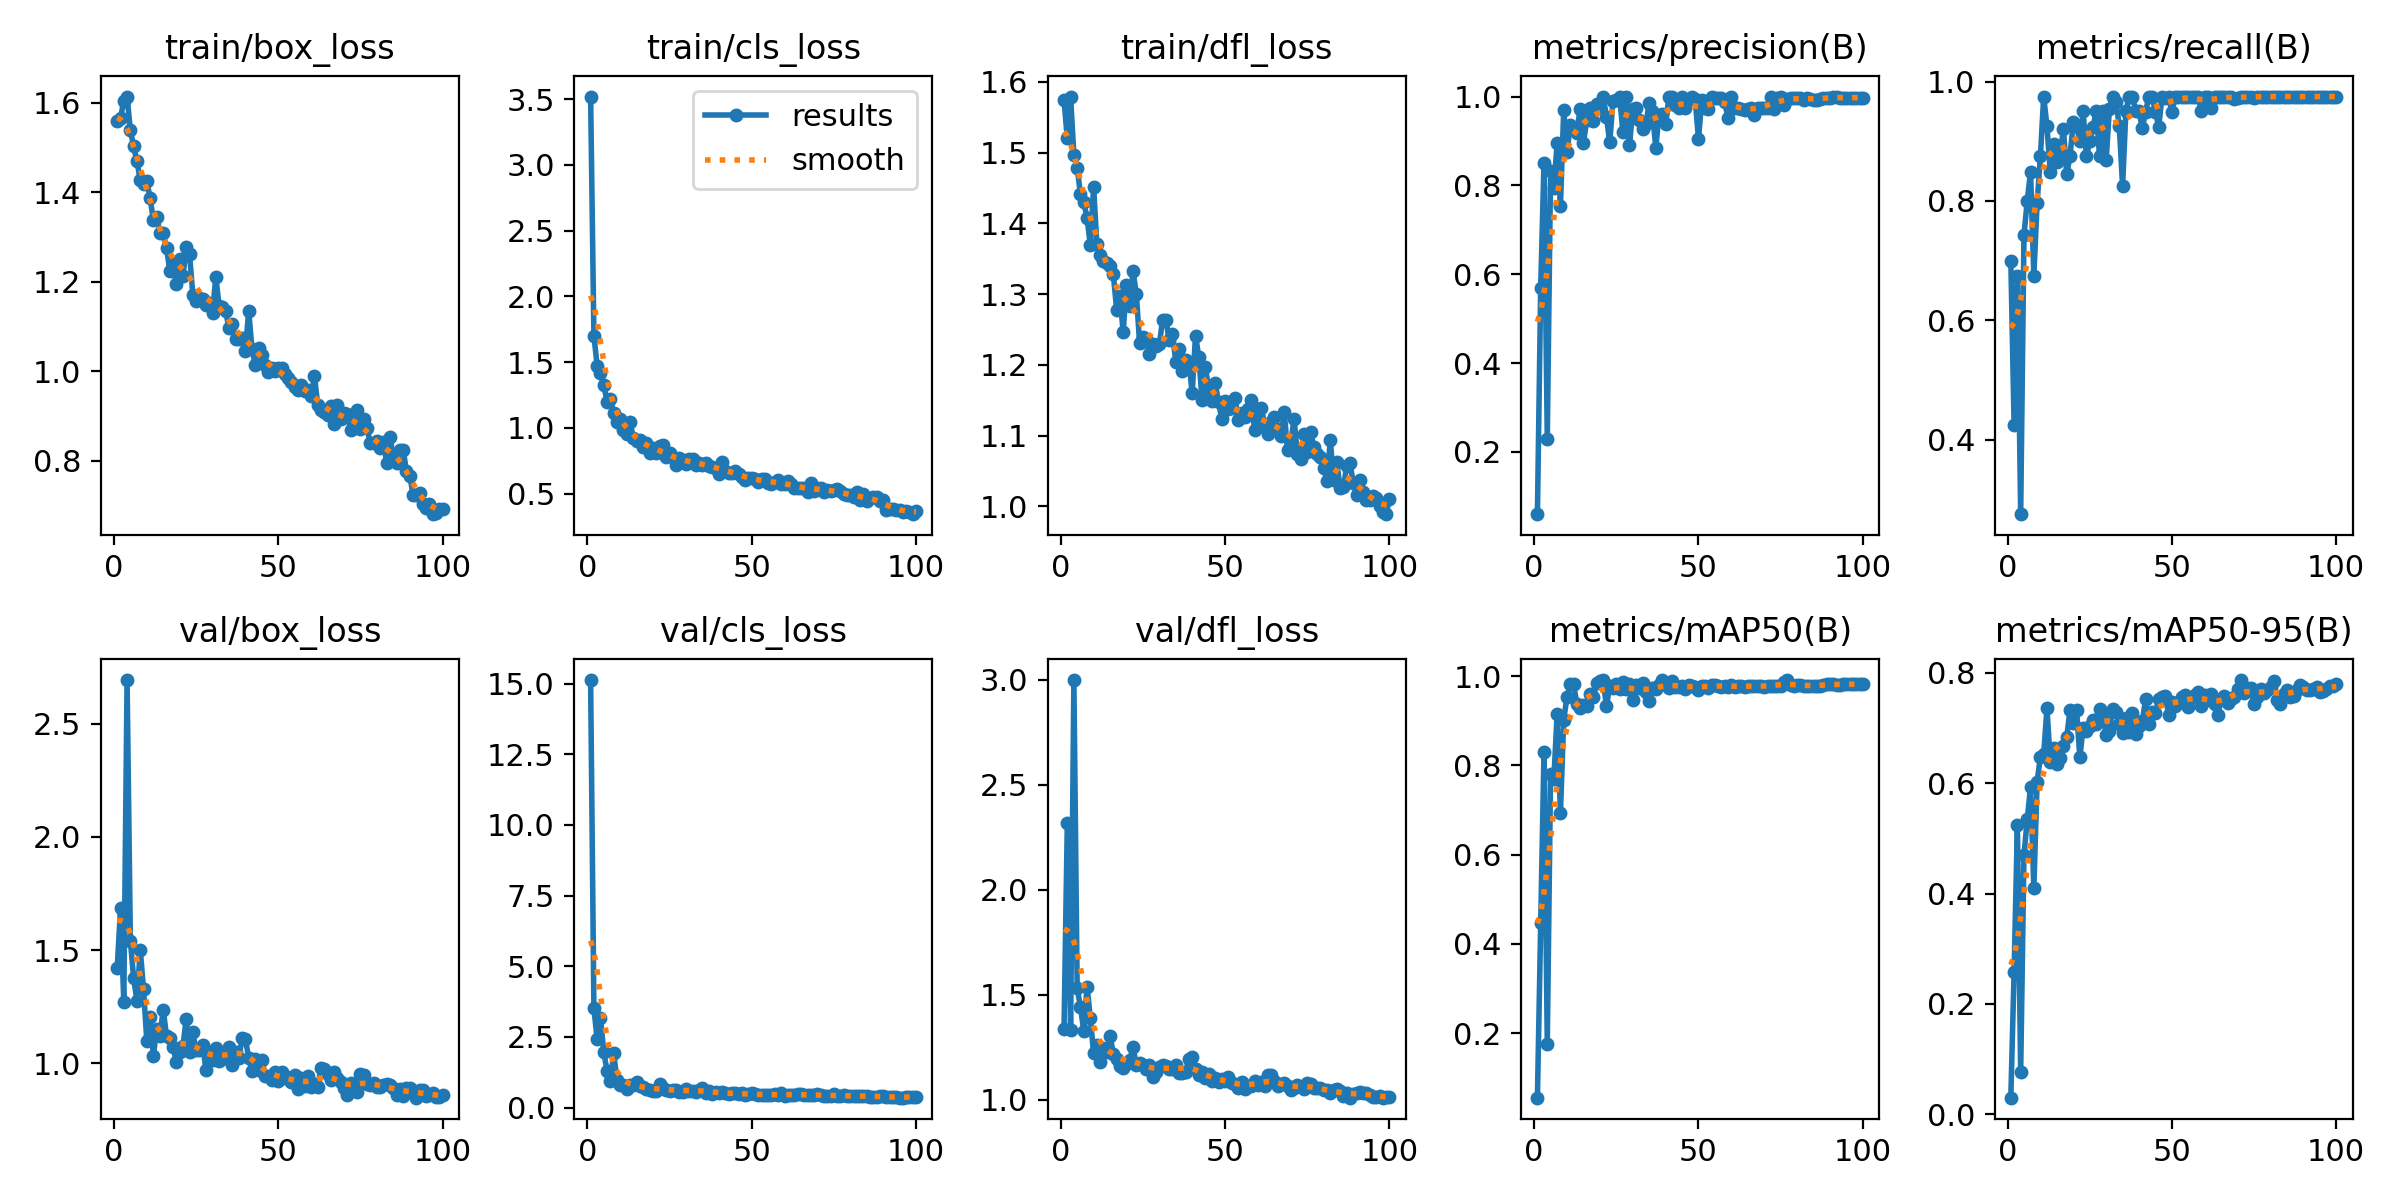

The file beside this chart, header and first rows:
epoch, time, train/box_loss, train/cls_loss, train/dfl_loss, metrics/precision(B), metrics/recall(B), metrics/mAP50(B), metrics/mAP50-95(B), val/box_loss, val/cls_loss, val/dfl_loss, lr/pg0, lr/pg1, lr/pg2
1, 20.51, 1.56, 3.519, 1.575, 0.05974, 0.7, 0.05539, 0.03013, 1.422, 15.12, 1.336, 0.0006554, 0.0006554, 0.0006554
2, 41.26, 1.565, 1.701, 1.52, 0.5698, 0.425, 0.4459, 0.2585, 1.685, 3.512, 2.316, 0.001309, 0.001309, 0.001309
3, 61.38, 1.605, 1.47, 1.579, 0.8505, 0.675, 0.8298, 0.5237, 1.273, 2.411, 1.332, 0.001949, 0.001949, 0.001949
4, 81.46, 1.614, 1.414, 1.496, 0.2301, 0.275, 0.1767, 0.07617, 2.693, 3.171, 2.999, 0.001941, 0.001941, 0.001941
5, 101.4, 1.538, 1.325, 1.479, 0.832, 0.7428, 0.7812, 0.4695, 1.542, 1.964, 1.532, 0.001921, 0.001921, 0.001921
6, 121.5, 1.503, 1.199, 1.441, 0.7948, 0.8, 0.7701, 0.5345, 1.377, 1.298, 1.442, 0.001901, 0.001901, 0.001901
7, 141.7, 1.469, 1.221, 1.43, 0.8946, 0.8491, 0.9142, 0.593, 1.276, 0.9266, 1.329, 0.001881, 0.001881, 0.001881
8, 161.8, 1.428, 1.109, 1.408, 0.754, 0.675, 0.6926, 0.4098, 1.502, 1.933, 1.54, 0.001861, 0.001861, 0.001861
9, 182.3, 1.418, 1.048, 1.369, 0.9695, 0.7958, 0.9019, 0.6018, 1.33, 0.9943, 1.391, 0.001842, 0.001842, 0.001842
10, 202.5, 1.425, 1.07, 1.452, 0.8746, 0.875, 0.9535, 0.6481, 1.101, 0.8087, 1.224, 0.001822, 0.001822, 0.001822
11, 222.5, 1.387, 0.9816, 1.37, 0.9354, 0.975, 0.9821, 0.6518, 1.203, 0.8107, 1.26, 0.001802, 0.001802, 0.001802
12, 242.6, 1.337, 0.9509, 1.355, 0.9258, 0.925, 0.9818, 0.7356, 1.034, 0.6472, 1.182, 0.001782, 0.001782, 0.001782
13, 263.4, 1.344, 1.044, 1.347, 0.9188, 0.8487, 0.9376, 0.6384, 1.153, 0.8015, 1.246, 0.001762, 0.001762, 0.001762
14, 283.8, 1.31, 0.922, 1.343, 0.9729, 0.8961, 0.9282, 0.6635, 1.122, 0.8006, 1.229, 0.001743, 0.001743, 0.001743
15, 304, 1.308, 0.9011, 1.34, 0.8963, 0.8649, 0.9351, 0.6338, 1.238, 0.9043, 1.306, 0.001723, 0.001723, 0.001723
16, 324.6, 1.275, 0.9081, 1.328, 0.9461, 0.8779, 0.9334, 0.6448, 1.12, 0.7802, 1.22, 0.001703, 0.001703, 0.001703
17, 344.6, 1.225, 0.8558, 1.278, 0.9736, 0.9207, 0.9601, 0.6673, 1.113, 0.7166, 1.193, 0.001683, 0.001683, 0.001683
18, 364.8, 1.24, 0.8811, 1.298, 0.9441, 0.8446, 0.952, 0.6829, 1.07, 0.6511, 1.161, 0.001663, 0.001663, 0.001663
19, 385, 1.194, 0.8086, 1.246, 0.9833, 0.875, 0.9834, 0.732, 1.007, 0.6107, 1.151, 0.001644, 0.001644, 0.001644
20, 405.7, 1.25, 0.8482, 1.313, 0.9739, 0.9318, 0.9887, 0.7091, 1.052, 0.5999, 1.169, 0.001624, 0.001624, 0.001624
21, 425.8, 1.212, 0.8083, 1.284, 1, 0.925, 0.9905, 0.7325, 1.075, 0.5844, 1.191, 0.001604, 0.001604, 0.001604
22, 446.2, 1.278, 0.8595, 1.333, 0.9549, 0.9, 0.9329, 0.6468, 1.198, 0.8348, 1.25, 0.001584, 0.001584, 0.001584
23, 466.3, 1.261, 0.8661, 1.3, 0.8966, 0.95, 0.9768, 0.7005, 1.049, 0.6841, 1.168, 0.001564, 0.001564, 0.001564
24, 486.4, 1.171, 0.78, 1.231, 0.991, 0.875, 0.9734, 0.6935, 1.137, 0.6206, 1.174, 0.001545, 0.001545, 0.001545
25, 506.3, 1.157, 0.8076, 1.24, 0.9919, 0.9, 0.9828, 0.7035, 1.058, 0.588, 1.166, 0.001525, 0.001525, 0.001525
26, 526.5, 1.165, 0.776, 1.236, 1, 0.9243, 0.9707, 0.7136, 1.059, 0.6406, 1.146, 0.001505, 0.001505, 0.001505
27, 546.5, 1.16, 0.7208, 1.215, 0.9202, 0.95, 0.9855, 0.7079, 1.083, 0.6402, 1.168, 0.001485, 0.001485, 0.001485
28, 566.5, 1.147, 0.7703, 1.23, 0.9981, 0.875, 0.9701, 0.735, 0.9703, 0.5645, 1.11, 0.001465, 0.001465, 0.001465
29, 586.7, 1.153, 0.7569, 1.227, 0.8898, 0.95, 0.9819, 0.7261, 1.045, 0.5578, 1.132, 0.001446, 0.001446, 0.001446
30, 606.8, 1.131, 0.7217, 1.229, 0.972, 0.8686, 0.9458, 0.6875, 1.015, 0.676, 1.156, 0.001426, 0.001426, 0.001426
31, 626.9, 1.211, 0.7651, 1.264, 0.9745, 0.9548, 0.9801, 0.6943, 1.067, 0.5827, 1.168, 0.001406, 0.001406, 0.001406
32, 646.9, 1.145, 0.7616, 1.264, 0.9477, 0.975, 0.9731, 0.7351, 1.012, 0.602, 1.16, 0.001386, 0.001386, 0.001386
33, 667, 1.144, 0.7193, 1.235, 0.9279, 0.9659, 0.9854, 0.7297, 1.039, 0.5629, 1.148, 0.001366, 0.001366, 0.001366
34, 687.2, 1.134, 0.7304, 1.244, 0.9377, 0.925, 0.964, 0.7079, 1.025, 0.6141, 1.147, 0.001347, 0.001347, 0.001347
35, 707.2, 1.096, 0.717, 1.205, 0.9848, 0.825, 0.9436, 0.6916, 1.073, 0.7109, 1.168, 0.001327, 0.001327, 0.001327
36, 727.2, 1.105, 0.7319, 1.223, 0.9664, 0.95, 0.9742, 0.7171, 0.9949, 0.5277, 1.13, 0.001307, 0.001307, 0.001307
37, 747.2, 1.071, 0.7077, 1.191, 0.8845, 0.975, 0.9703, 0.6922, 1.053, 0.5764, 1.126, 0.001287, 0.001287, 0.001287
38, 767.3, 1.071, 0.7047, 1.207, 0.9584, 0.975, 0.9797, 0.7274, 1.024, 0.4972, 1.135, 0.001267, 0.001267, 0.001267
39, 787.4, 1.075, 0.6947, 1.203, 0.9614, 0.95, 0.9904, 0.6885, 1.112, 0.5439, 1.196, 0.001248, 0.001248, 0.001248
40, 807.4, 1.046, 0.6521, 1.16, 0.9373, 0.95, 0.981, 0.7031, 1.109, 0.5154, 1.204, 0.001228, 0.001228, 0.001228
41, 827.4, 1.135, 0.7401, 1.241, 1, 0.9216, 0.9743, 0.7124, 1.022, 0.5469, 1.146, 0.001208, 0.001208, 0.001208
42, 847.5, 1.05, 0.6735, 1.211, 1, 0.9499, 0.9883, 0.7517, 0.967, 0.509, 1.117, 0.001188, 0.001188, 0.001188
43, 867.5, 1.014, 0.6544, 1.151, 0.9805, 0.975, 0.9754, 0.707, 1.02, 0.4956, 1.134, 0.001168, 0.001168, 0.001168
44, 887.5, 1.051, 0.6598, 1.197, 0.9741, 0.975, 0.9755, 0.7296, 0.9719, 0.5063, 1.102, 0.001149, 0.001149, 0.001149
45, 907.6, 1.036, 0.6692, 1.166, 1, 0.9489, 0.9779, 0.7272, 1.014, 0.5054, 1.122, 0.001129, 0.001129, 0.001129
46, 927.6, 1.013, 0.6515, 1.149, 0.9737, 0.9247, 0.9719, 0.7533, 0.945, 0.4986, 1.088, 0.001109, 0.001109, 0.001109
47, 947.7, 0.9979, 0.6283, 1.174, 0.9946, 0.975, 0.9806, 0.7551, 0.9454, 0.501, 1.103, 0.001089, 0.001089, 0.001089
48, 967.8, 1.007, 0.6072, 1.147, 1, 0.9722, 0.9776, 0.7578, 0.9266, 0.4604, 1.087, 0.001069, 0.001069, 0.001069
49, 987.9, 1.001, 0.6156, 1.124, 0.9935, 0.975, 0.9759, 0.724, 0.964, 0.4829, 1.099, 0.00105, 0.00105, 0.00105
50, 1008, 1.007, 0.6172, 1.149, 0.9046, 0.9484, 0.9682, 0.7461, 0.9215, 0.5075, 1.09, 0.00103, 0.00103, 0.00103
51, 1028, 1.008, 0.6113, 1.137, 0.9922, 0.975, 0.9776, 0.7391, 0.962, 0.4781, 1.111, 0.00101, 0.00101, 0.00101
52, 1048, 0.9951, 0.5901, 1.139, 0.9736, 0.975, 0.9773, 0.7458, 0.9441, 0.4345, 1.079, 0.0009902, 0.0009902, 0.0009902
53, 1068, 0.9857, 0.61, 1.153, 0.9722, 0.975, 0.974, 0.756, 0.9298, 0.4626, 1.075, 0.0009704, 0.0009704, 0.0009704
54, 1088, 0.9771, 0.6087, 1.122, 0.9982, 0.975, 0.98, 0.7592, 0.9183, 0.4553, 1.056, 0.0009506, 0.0009506, 0.0009506
55, 1109, 0.9645, 0.577, 1.131, 0.9975, 0.975, 0.981, 0.7388, 0.9471, 0.4442, 1.083, 0.0009308, 0.0009308, 0.0009308
56, 1129, 0.9583, 0.5723, 1.126, 0.9975, 0.975, 0.9785, 0.7555, 0.8857, 0.4299, 1.051, 0.000911, 0.000911, 0.000911
57, 1149, 0.9696, 0.5885, 1.138, 0.9973, 0.975, 0.9763, 0.7598, 0.9347, 0.4835, 1.064, 0.0008912, 0.0008912, 0.0008912
58, 1169, 0.9561, 0.6014, 1.15, 0.9869, 0.975, 0.9777, 0.7655, 0.8982, 0.4603, 1.065, 0.0008714, 0.0008714, 0.0008714
59, 1189, 0.9578, 0.5737, 1.107, 0.9513, 0.95, 0.975, 0.7406, 0.9436, 0.5057, 1.091, 0.0008516, 0.0008516, 0.0008516
60, 1209, 0.9452, 0.5709, 1.128, 1, 0.9742, 0.9796, 0.7591, 0.897, 0.4182, 1.073, 0.0008318, 0.0008318, 0.0008318
... 40 more rows
